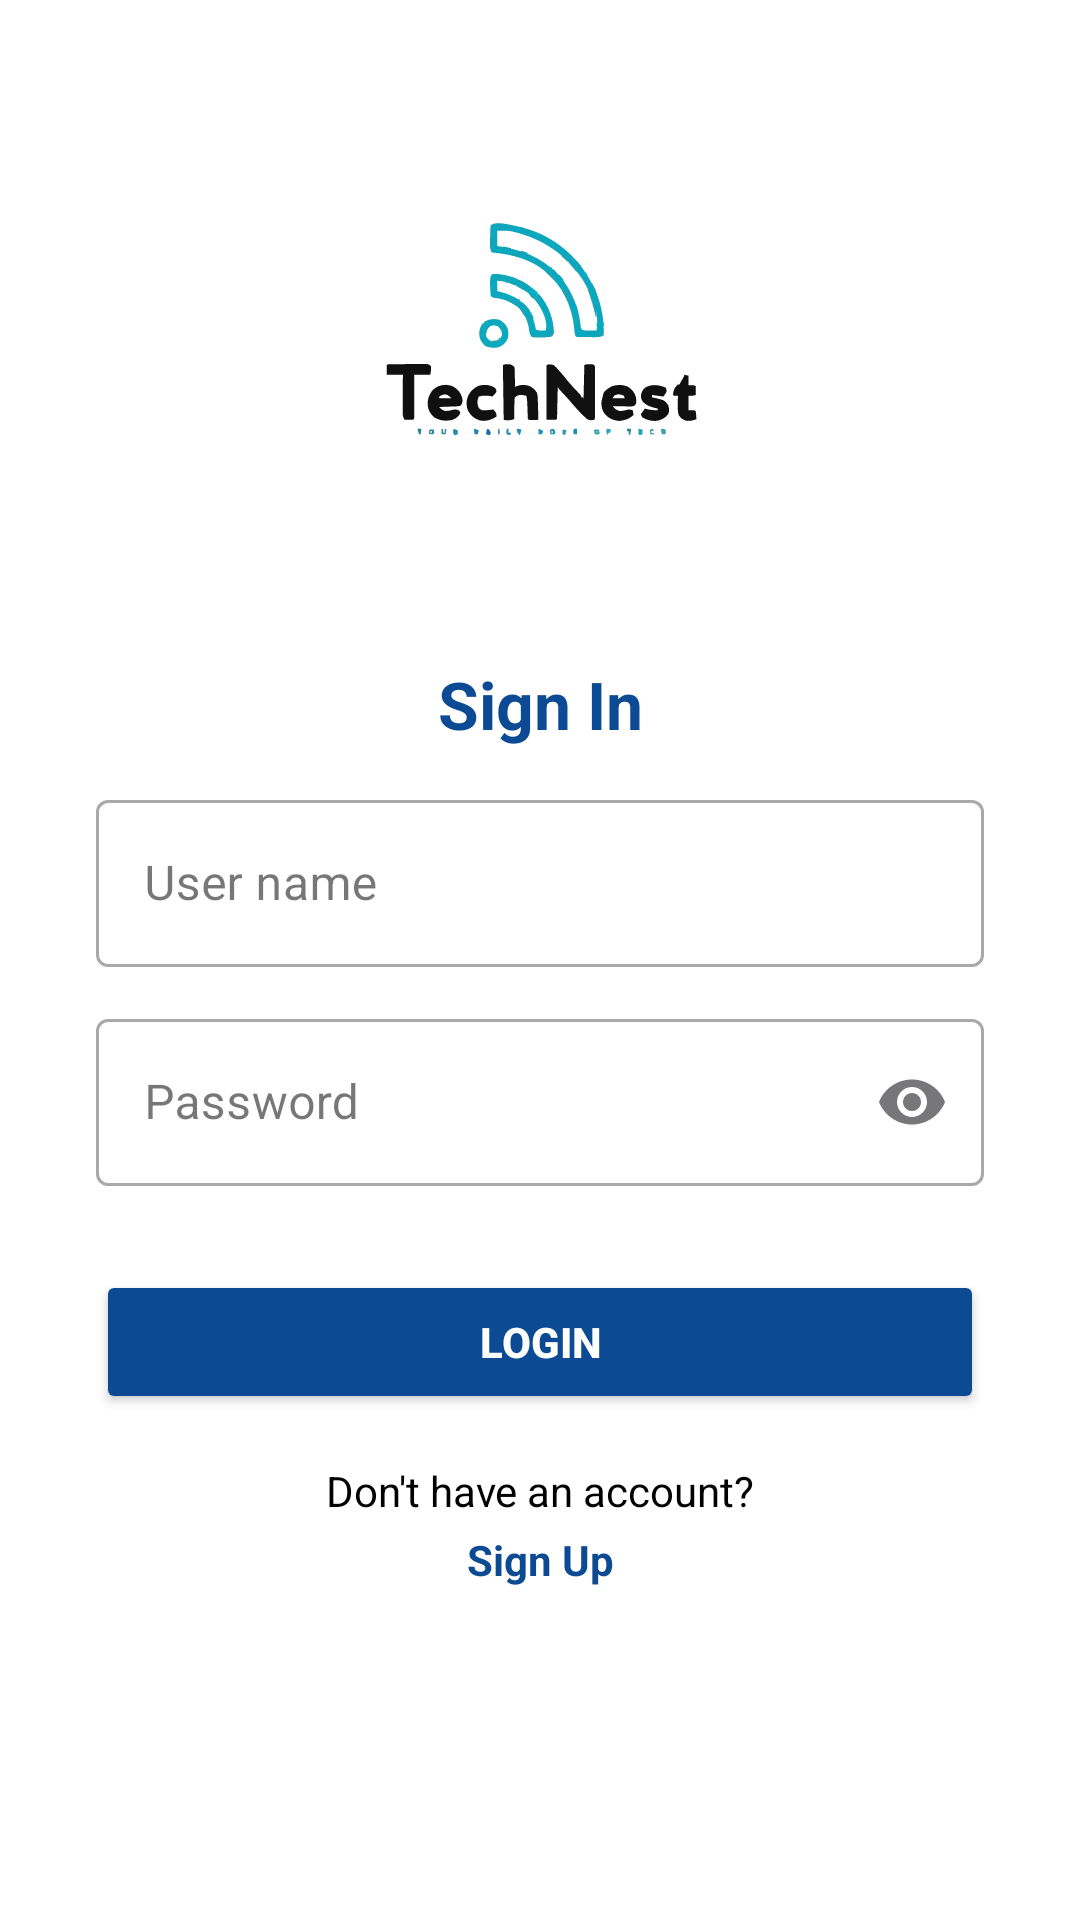

Here is an Android app screen rendered from its layout file. Give the layout XML and the strings, colors and styles it references.
<!-- AndroidManifest.xml: application theme Theme.TechNestFinal -->
<!-- res/layout/activity_login.xml -->
<?xml version="1.0" encoding="utf-8"?>
<androidx.constraintlayout.widget.ConstraintLayout xmlns:android="http://schemas.android.com/apk/res/android"
    xmlns:app="http://schemas.android.com/apk/res-auto"
    xmlns:tools="http://schemas.android.com/tools"
    android:layout_width="match_parent"
    android:layout_height="match_parent"
    android:background="#FFFFFF"
    tools:context=".Login">

    
    <ImageView
        android:id="@+id/logoImage"
        android:layout_width="150dp"
        android:layout_height="150dp"
        android:layout_marginTop="40dp"
        android:src="@drawable/logo"
        app:layout_constraintTop_toTopOf="parent"
        app:layout_constraintStart_toStartOf="parent"
        app:layout_constraintEnd_toEndOf="parent" />


    
    <TextView
        android:id="@+id/signInTitle"
        android:layout_width="wrap_content"
        android:layout_height="wrap_content"
        android:text="Sign In"
        android:textSize="22sp"
        android:textStyle="bold"
        android:textColor="#0C4A93"
        android:layout_marginTop="30dp"
        app:layout_constraintTop_toBottomOf="@id/logoImage"
        app:layout_constraintStart_toStartOf="parent"
        app:layout_constraintEnd_toEndOf="parent" />

    
    
    <com.google.android.material.textfield.TextInputLayout
        android:id="@+id/usernameLayout"
        style="@style/Widget.MaterialComponents.TextInputLayout.OutlinedBox"
        android:layout_width="0dp"
        android:layout_height="wrap_content"
        android:layout_marginTop="12dp"
        android:layout_marginHorizontal="32dp"
        app:boxBackgroundMode="outline"
        app:layout_constraintEnd_toEndOf="parent"
        app:layout_constraintStart_toStartOf="parent"
        app:layout_constraintTop_toBottomOf="@id/signInTitle">

        <com.google.android.material.textfield.TextInputEditText
            android:id="@+id/usernameInput"
            android:layout_width="match_parent"
            android:layout_height="wrap_content"
            android:drawableStart="@drawable/user"
            android:drawablePadding="8dp"
            android:hint="User name" />
    </com.google.android.material.textfield.TextInputLayout>

    
    <com.google.android.material.textfield.TextInputLayout
        android:id="@+id/passwordLayout"
        style="@style/Widget.MaterialComponents.TextInputLayout.OutlinedBox"
        android:layout_width="0dp"
        android:layout_height="wrap_content"
        android:layout_marginTop="12dp"
        android:layout_marginHorizontal="32dp"
        app:boxBackgroundMode="outline"
        app:endIconMode="password_toggle"
        app:layout_constraintTop_toBottomOf="@id/usernameLayout"
        app:layout_constraintStart_toStartOf="parent"
        app:layout_constraintEnd_toEndOf="parent">

        <com.google.android.material.textfield.TextInputEditText
            android:id="@+id/passwordInput"
            android:layout_width="match_parent"
            android:layout_height="wrap_content"
            android:drawableStart="@drawable/padlock"
            android:drawablePadding="8dp"
            android:hint="Password"
            android:inputType="textPassword" />
    </com.google.android.material.textfield.TextInputLayout>


    

    
    <Button
        android:id="@+id/loginButton"
        android:layout_width="0dp"
        android:layout_height="48dp"
        android:layout_marginHorizontal="32dp"
        android:layout_marginTop="28dp"
        android:backgroundTint="#0C4A93"
        android:text="Login"
        android:textColor="#FFFFFF"
        android:textStyle="bold"
        app:layout_constraintEnd_toEndOf="parent"
        app:layout_constraintHorizontal_bias="0.75"
        app:layout_constraintStart_toStartOf="parent"
        app:layout_constraintTop_toBottomOf="@id/passwordLayout" />

    <TextView
        android:id="@+id/signUpPrompt"
        android:layout_width="wrap_content"
        android:layout_height="wrap_content"
        android:text="Don't have an account?"
        android:textSize="14sp"
        android:textColor="#000000"
        app:layout_constraintTop_toBottomOf="@id/loginButton"
        app:layout_constraintStart_toStartOf="parent"
        app:layout_constraintEnd_toEndOf="parent"
        android:layout_marginTop="16dp" />

    
    <TextView
        android:id="@+id/signUpLink"
        android:layout_width="wrap_content"
        android:layout_height="wrap_content"
        android:text="Sign Up"
        android:textColor="#0C4A93"
        android:textStyle="bold"
        android:textSize="14sp"
        app:layout_constraintTop_toBottomOf="@id/signUpPrompt"
        app:layout_constraintStart_toStartOf="parent"
        app:layout_constraintEnd_toEndOf="parent"
        android:layout_marginTop="4dp" />

</androidx.constraintlayout.widget.ConstraintLayout>
<!-- resources referenced by this layout -->
<resources>
  <!-- drawable logo: vector/xml drawable (drawable, 34257 chars, omitted) -->
  <style name="Theme.TechNestFinal" parent="Base.Theme.TechNestFinal" />
  <style name="Base.Theme.TechNestFinal" parent="Theme.Material3.DayNight.NoActionBar" />
</resources>
